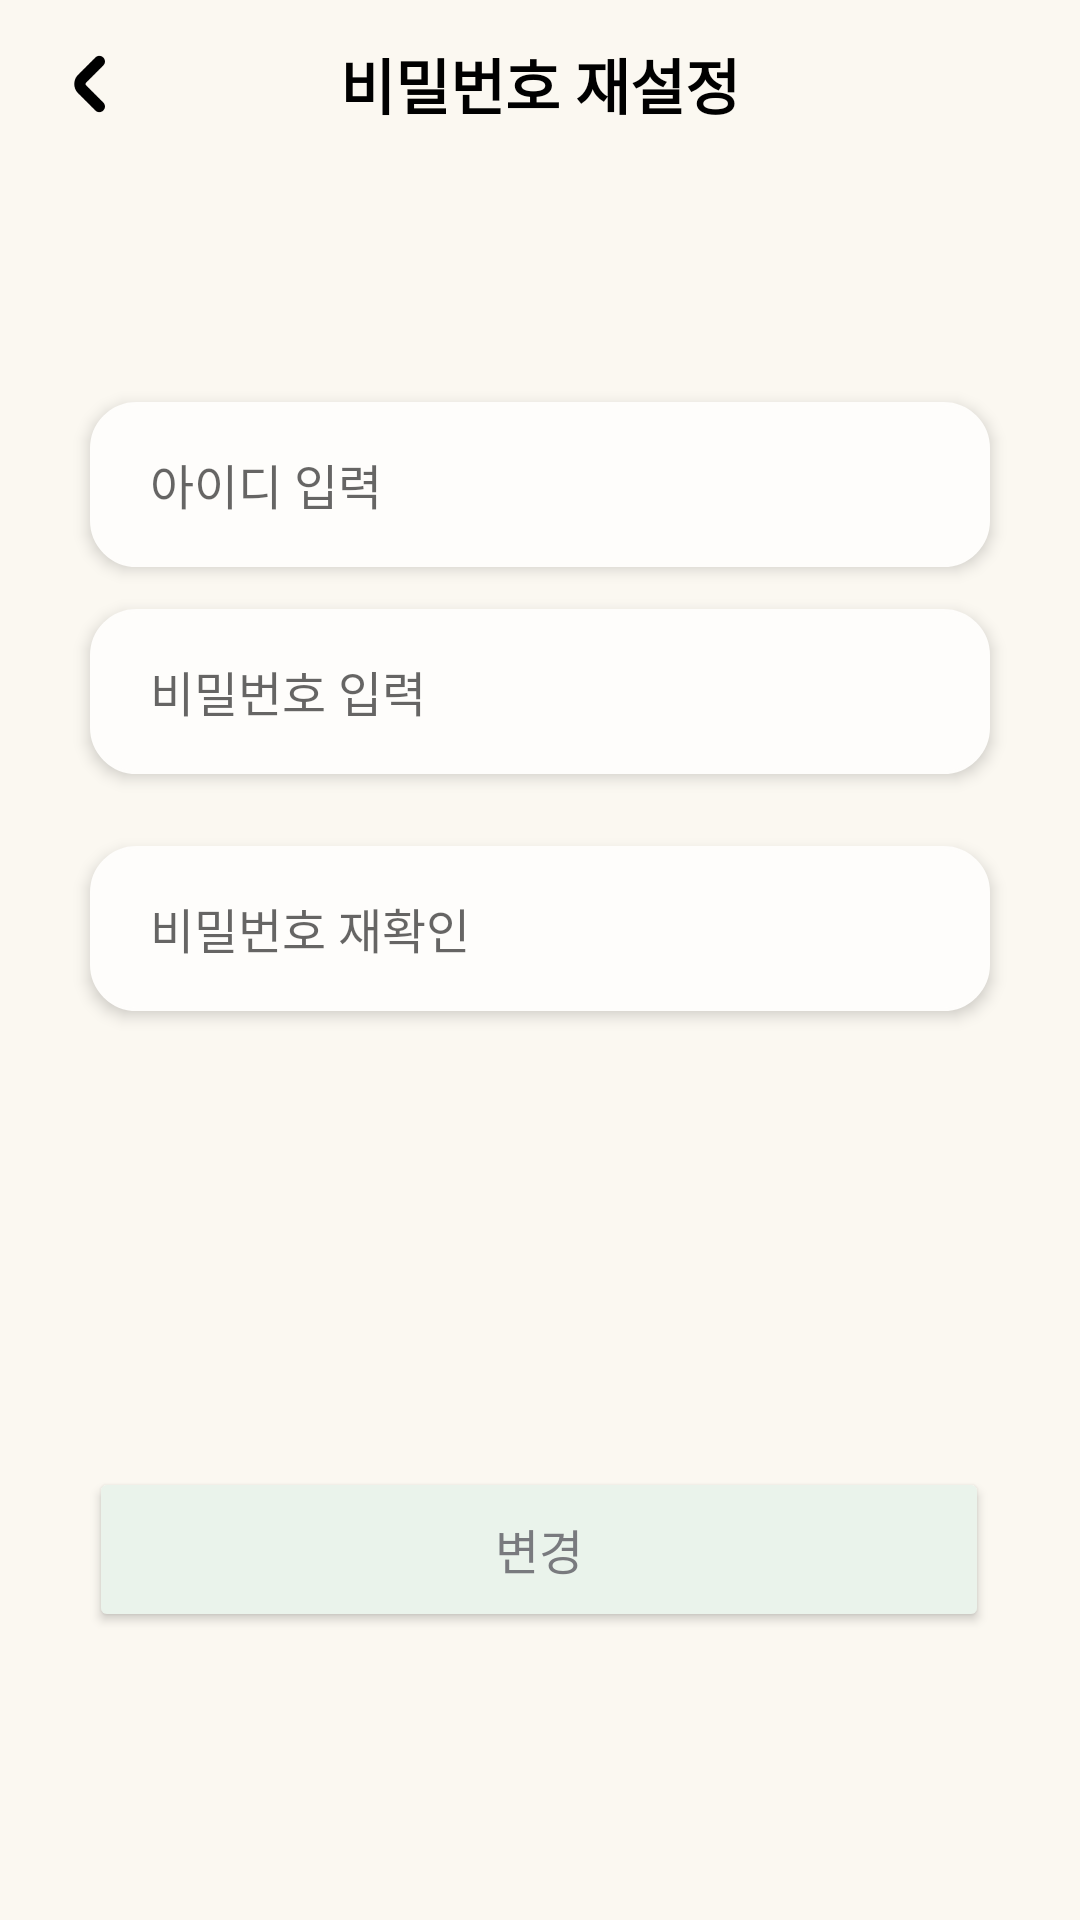

Write the Android layout XML for this screen, with the resource values it uses.
<!-- AndroidManifest.xml: application theme Theme.Soundy -->
<!-- res/layout/activity_reset_password_avtivity.xml -->
<?xml version="1.0" encoding="utf-8"?>
<androidx.constraintlayout.widget.ConstraintLayout xmlns:android="http://schemas.android.com/apk/res/android"
    xmlns:app="http://schemas.android.com/apk/res-auto"
    xmlns:tools="http://schemas.android.com/tools"
    android:layout_width="match_parent"
    android:layout_height="match_parent"
    android:background="@color/beige"
    android:orientation="vertical"
    tools:context=".ResetPasswordAvtivity">

    <androidx.constraintlayout.widget.ConstraintLayout
        android:id="@+id/constraintLayout2"
        android:layout_width="match_parent"
        android:layout_height="?attr/actionBarSize"
        app:layout_constraintEnd_toEndOf="parent"
        app:layout_constraintStart_toStartOf="parent"
        app:layout_constraintTop_toTopOf="parent">

        <ImageButton
            android:id="@+id/btnBack"
            android:layout_width="30dp"
            android:layout_height="match_parent"
            android:layout_marginStart="15dp"
            android:layout_marginTop="10dp"
            android:layout_marginBottom="10dp"
            android:background="#00FFFFFF"
            android:scaleType="centerInside"
            app:layout_constraintBottom_toBottomOf="parent"
            app:layout_constraintStart_toStartOf="parent"
            app:layout_constraintTop_toTopOf="parent"
            app:srcCompat="@drawable/back_button" />

        <TextView
            android:id="@+id/titleText"
            android:layout_width="wrap_content"
            android:layout_height="match_parent"
            android:backgroundTint="@color/beige"
            android:gravity="center"
            android:text="비밀번호 재설정"
            android:textColor="@color/black"
            android:textSize="20sp"
            android:textStyle="bold"
            app:layout_constraintEnd_toEndOf="parent"
            app:layout_constraintStart_toStartOf="parent"
            app:layout_constraintTop_toTopOf="parent" />


    </androidx.constraintlayout.widget.ConstraintLayout>

    <EditText
        android:id="@+id/stt"
        android:layout_width="300dp"
        android:layout_height="55dp"
        android:layout_marginStart="80dp"
        android:layout_marginTop="144dp"
        android:layout_marginEnd="80dp"
        android:layout_marginBottom="24dp"
        android:background="@drawable/edit_text_rounded_corner_rectangle"
        android:backgroundTint="#FEFDFB"
        android:hint="아이디 입력"
        android:inputType="textEmailAddress"
        android:paddingLeft="20dp"
        android:textSize="16sp"
        android:elevation="3dp"
        app:layout_constraintBottom_toTopOf="@+id/pwd"
        app:layout_constraintEnd_toEndOf="parent"
        app:layout_constraintStart_toStartOf="parent"
        app:layout_constraintTop_toTopOf="@+id/constraintLayout2" />

    <EditText
        android:id="@+id/pwd"
        android:layout_width="300dp"
        android:layout_height="55dp"
        android:layout_marginStart="80dp"
        android:layout_marginEnd="80dp"
        android:layout_marginBottom="24dp"
        android:background="@drawable/edit_text_rounded_corner_rectangle"
        android:backgroundTint="#FEFDFB"
        android:hint="비밀번호 입력"
        android:inputType="textPassword"
        android:paddingLeft="20dp"
        android:textSize="16sp"
        android:elevation="3dp"
        app:layout_constraintBottom_toTopOf="@+id/pwdCheck"
        app:layout_constraintEnd_toEndOf="parent"
        app:layout_constraintStart_toStartOf="parent" />

    <EditText
        android:id="@+id/pwdCheck"
        android:layout_width="300dp"
        android:layout_height="55dp"
        android:layout_marginStart="80dp"
        android:layout_marginEnd="80dp"
        android:layout_marginBottom="152dp"
        android:background="@drawable/edit_text_rounded_corner_rectangle"
        android:backgroundTint="#FEFDFB"
        android:hint="비밀번호 재확인"
        android:inputType="textPassword"
        android:paddingLeft="20dp"
        android:textSize="16sp"
        android:elevation="3dp"
        app:layout_constraintBottom_toTopOf="@+id/btnModify"
        app:layout_constraintEnd_toEndOf="parent"
        app:layout_constraintStart_toStartOf="parent" />

    <Button
        android:id="@+id/btnModify"
        android:layout_width="300dp"
        android:layout_height="55dp"
        android:layout_marginBottom="96dp"
        android:backgroundTint="@color/mint"
        android:elevation="4dp"
        android:insetTop="0dp"
        android:insetBottom="0dp"
        android:text="변경"
        android:textColor="#797A7E"
        android:textSize="16sp"
        app:cornerRadius="15dp"
        app:layout_constraintBottom_toBottomOf="parent"
        app:layout_constraintEnd_toEndOf="parent"
        app:layout_constraintHorizontal_bias="0.495"
        app:layout_constraintStart_toStartOf="parent" />


</androidx.constraintlayout.widget.ConstraintLayout>
<!-- resources referenced by this layout -->
<resources>
  <color name="beige">#FBF8F1</color>
  <color name="black">#FF000000</color>
  <color name="mint">#EAF3EB</color>
  <!-- drawable back_button: png bitmap (drawable-v24, 707 bytes) -->
  <!-- drawable edit_text_rounded_corner_rectangle (drawable) -->
  <?xml version="1.0" encoding="utf-8"?>
  <selector xmlns:android="http://schemas.android.com/apk/res/android">
      <item android:state_focused="false">
          <shape xmlns:android="http://schemas.android.com/apk/res/android"
              android:shape="rectangle">
              <stroke
                  android:width="1dp"
                  android:color="#EBE9E3" />
              <corners android:radius="15dp"/>
              <solid
                  android:color="#EBE9E3"/>
          </shape>
      </item>
  </selector>
  <style name="Theme.Soundy" parent="Theme.MaterialComponents.DayNight.NoActionBar">
          
          <item name="android:windowBackground">@color/beige</item>
          <item name="colorPrimary">@color/teal_700</item>
          <item name="colorPrimaryVariant">@color/black</item>
          <item name="colorOnPrimary">@color/white</item>
          
          <item name="colorSecondary">@color/real_mint</item>
          <item name="colorSecondaryVariant">@color/teal_700</item>
          <item name="colorOnSecondary">@color/black</item>
          
          <item name="android:statusBarColor" tools:targetApi="l">?attr/colorPrimaryVariant</item>
          
          <item name="rippleColor">@color/grayDarkDisabled</item>
      </style>
  <color name="teal_700">#FF018786</color>
  <color name="white">#FFFFFFFF</color>
  <color name="real_mint">#54BAB9</color>
  <color name="grayDarkDisabled">#8F8F8F</color>
</resources>
